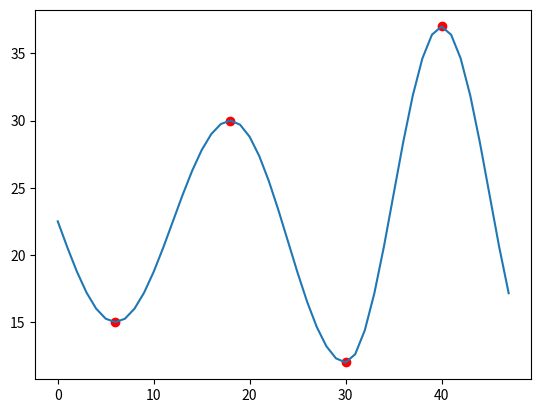

The matplotlib source for this figure:
from math import cos, pi
from matplotlib import pyplot

###################
#      PARAMS     #
###################

# first time predicted
init_time = 0

# last time predicted
end_time = 48

# array of relevant temperatures (max and min)
relevant_temperatures = [15, 30, 12, 37]

# array of relevant hours of relevant_temperatures
relevant_hours = [6, 18, 30, 40]


###################
#    Functions    #
###################

# this function returns the previous relevant duple of the given hour
def get_previous(hour):
    for t in range(0, len(relevant_hours_and_temperatures)):
        if hour <= relevant_hours_and_temperatures[t][0]:
            return relevant_hours_and_temperatures[t-1]


# this function returns the next relevant duple of the given hour
def get_next(hour):
    for t in relevant_hours_and_temperatures:
        if hour <= t[0]:
            return t


# function to sort the duple's array by the first element of the duple
def sort_by_first(val):
    return val[0]


########################
#    Main Algorithm    #
########################


# this array store the calculated temperatures (final result)
calculated_temperatures = []

# create a duple's array with hours and temperatures
relevant_hours_and_temperatures = list(zip(relevant_hours, relevant_temperatures))

# get first and last relevant data
first_relevant_hour = relevant_hours_and_temperatures[0][0]
last_relevant_hour = relevant_hours_and_temperatures[len(relevant_hours_and_temperatures)-1][0]

# sorts the array ascending by hour
relevant_hours_and_temperatures.sort(key=sort_by_first)

# loop to predict the temperature of each hour
for current_hour in range(init_time, end_time):
    # get previous and next relevant routes of current hour
    if current_hour <= first_relevant_hour:
        min_hour, min_temperature = relevant_hours_and_temperatures[0]
        max_hour, max_temperature = relevant_hours_and_temperatures[1]
    elif current_hour >= last_relevant_hour:
        min_hour, min_temperature = relevant_hours_and_temperatures[len(relevant_hours_and_temperatures)-2]
        max_hour, max_temperature = relevant_hours_and_temperatures[len(relevant_hours_and_temperatures)-1]
    else:
        min_hour, min_temperature = get_previous(current_hour)
        max_hour, max_temperature = get_next(current_hour)

    # if the hour of the maximum temperature occurs before the hour of the minimum temperature then swap max and min
    if max_hour < min_hour:
        aux = min_hour
        min_hour = max_hour
        max_hour = aux
        aux = min_temperature
        min_temperature = max_temperature
        max_temperature = aux

    # Q-sin calculation
    avg_hour = (min_hour+max_hour)/2
    if current_hour <= avg_hour:
        # temperature from min_hour to lambda
        pre_cos_calculation = (max_temperature - min_temperature) / 2
        cos_calculation = ((current_hour - 2*avg_hour + min_hour) * pi) / (2*(avg_hour - min_hour))
        calculated_temperatures.append(pre_cos_calculation * (cos(cos_calculation) + 1) + min_temperature)
    else:
        # temperature from lambda to max_hour
        pre_cos_calculation = (max_temperature - min_temperature) / 2
        cos_calculation = ((current_hour - max_hour) * pi) / (2 * (max_hour - avg_hour))
        calculated_temperatures.append(pre_cos_calculation * (cos(cos_calculation) + 1) + min_temperature)

# show the plot
pyplot.plot(relevant_hours, relevant_temperatures, 'ro')
pyplot.plot(calculated_temperatures)
pyplot.show()
